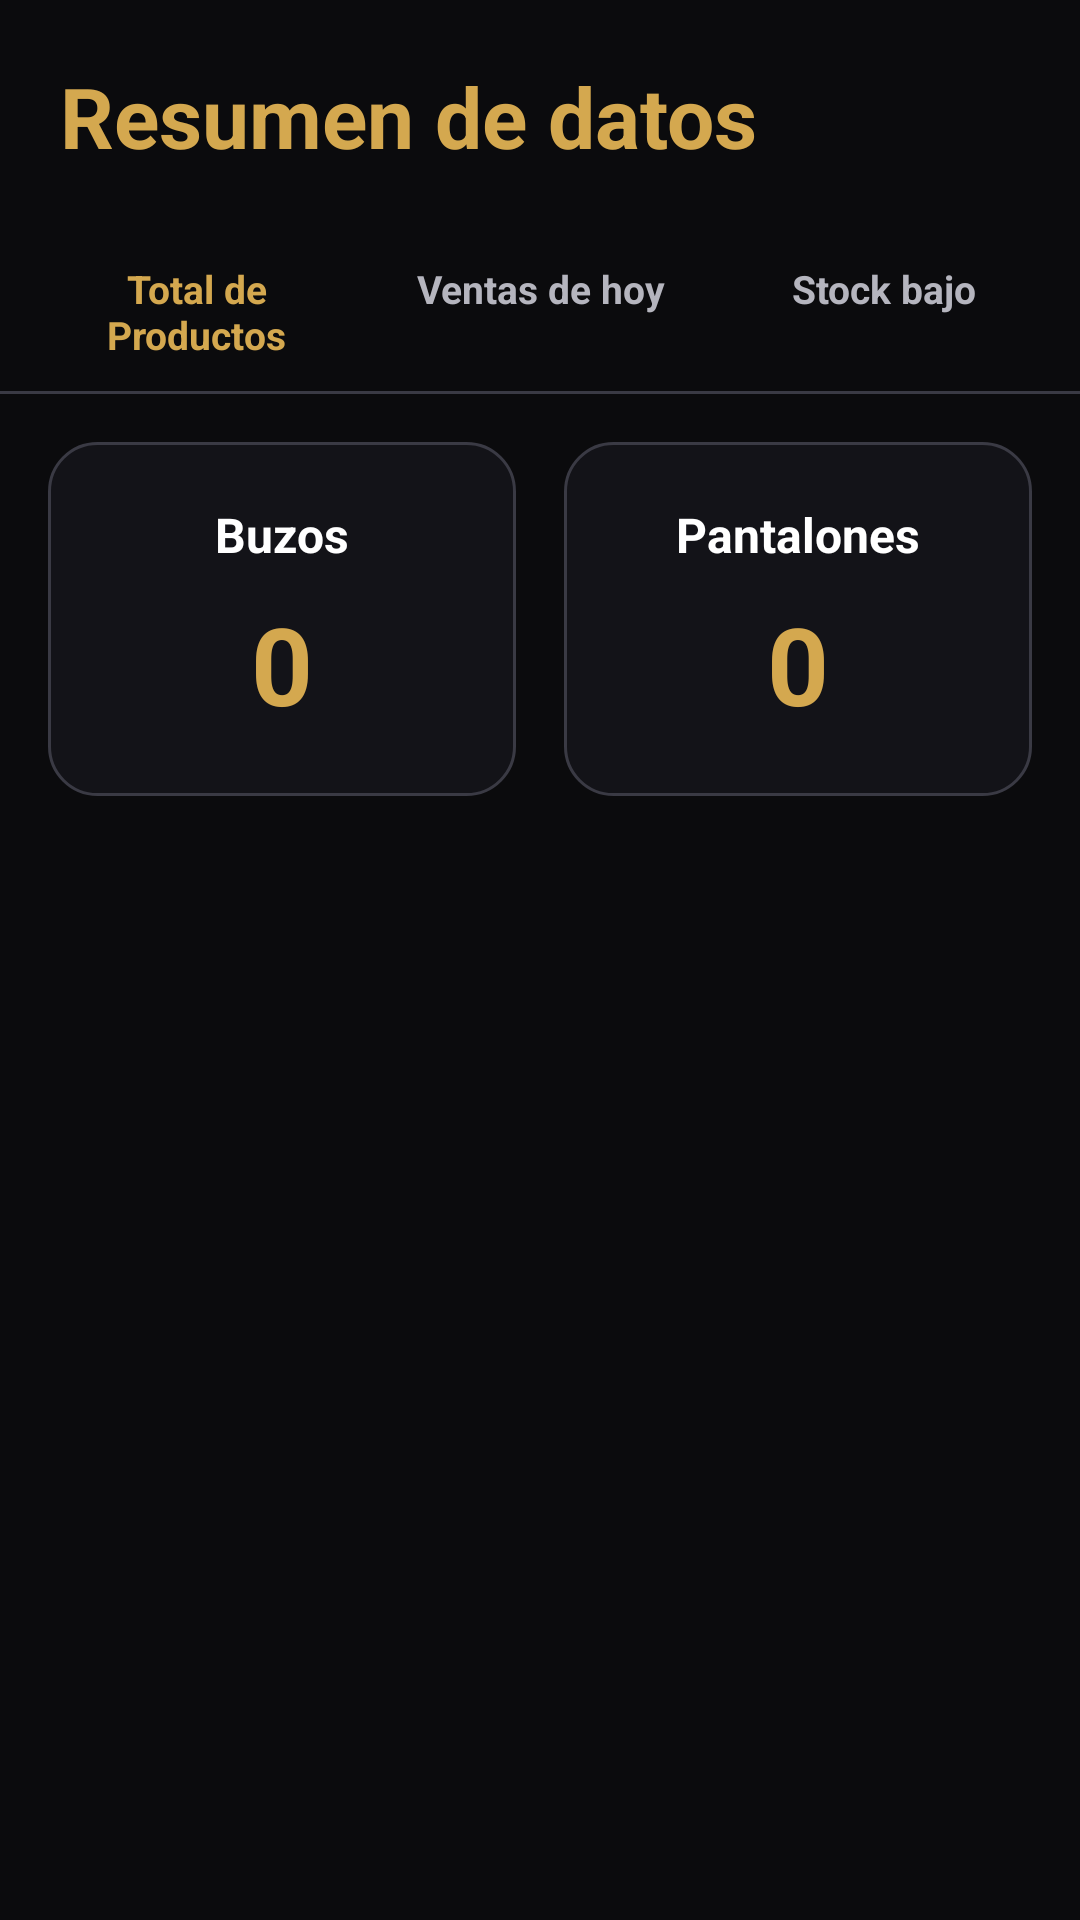

Reconstruct the res/layout file that produces this screen, plus the resources it refers to.
<!-- AndroidManifest.xml: application theme Theme.PryGrados -->
<!-- res/layout/resumen.xml -->
<?xml version="1.0" encoding="utf-8"?>
<LinearLayout xmlns:android="http://schemas.android.com/apk/res/android"
    xmlns:app="http://schemas.android.com/apk/res-auto"
    android:layout_width="match_parent"
    android:layout_height="match_parent"
    android:background="@color/kemba_black"
    android:orientation="vertical">

    
    <RelativeLayout
        android:layout_width="match_parent"
        android:layout_height="wrap_content"
        android:padding="20dp">

        <TextView
            android:id="@+id/txtTitulo"
            android:layout_width="wrap_content"
            android:layout_height="wrap_content"
            android:layout_centerVertical="true"
            android:text="Resumen de datos"
            android:textColor="@color/kemba_gold"
            android:textSize="28sp"
            android:textStyle="bold" />

        <ImageView
            android:id="@+id/btnConfig"
            android:layout_width="32dp"
            android:layout_height="32dp"
            android:layout_alignParentEnd="true"
            android:layout_centerVertical="true"
            android:contentDescription="Configuración"
            android:src="@drawable/ic_settings"
            app:tint="@color/kemba_gold" />
    </RelativeLayout>

    
    <LinearLayout
        android:layout_width="match_parent"
        android:layout_height="wrap_content"
        android:orientation="horizontal"
        android:paddingStart="8dp"
        android:paddingEnd="8dp">

        <TextView
            android:id="@+id/tabProductos"
            android:layout_width="0dp"
            android:layout_height="wrap_content"
            android:layout_weight="1"
            android:gravity="center"
            android:padding="10dp"
            android:text="Total de Productos"
            android:textColor="@color/kemba_gold"
            android:textSize="13sp"
            android:textStyle="bold" />

        <TextView
            android:id="@+id/tabVentas"
            android:layout_width="0dp"
            android:layout_height="wrap_content"
            android:layout_weight="1"
            android:gravity="center"
            android:padding="10dp"
            android:text="Ventas de hoy"
            android:textColor="@color/kemba_hint"
            android:textSize="13sp"
            android:textStyle="bold" />

        <TextView
            android:id="@+id/tabStock"
            android:layout_width="0dp"
            android:layout_height="wrap_content"
            android:layout_weight="1"
            android:gravity="center"
            android:padding="10dp"
            android:text="Stock bajo"
            android:textColor="@color/kemba_hint"
            android:textSize="13sp"
            android:textStyle="bold" />

    </LinearLayout>

    <View
        android:layout_width="match_parent"
        android:layout_height="1dp"
        android:background="@color/kemba_stroke" />

    
    <LinearLayout
        android:id="@+id/layoutProductos"
        android:layout_width="match_parent"
        android:layout_height="wrap_content"
        android:orientation="horizontal"
        android:padding="16dp">

        <LinearLayout
            android:layout_width="0dp"
            android:layout_height="wrap_content"
            android:layout_marginStart="0dp"
            android:layout_marginEnd="8dp"
            android:layout_weight="1"
            android:background="@drawable/bg_card"
            android:gravity="center_horizontal"
            android:orientation="vertical"
            android:padding="20dp">

            <TextView
                android:layout_width="wrap_content"
                android:layout_height="wrap_content"
                android:text="Buzos"
                android:textColor="@color/kemba_white"
                android:textSize="16sp"
                android:textStyle="bold" />

            <TextView
                android:id="@+id/txtBuzos"
                android:layout_width="wrap_content"
                android:layout_height="wrap_content"
                android:layout_marginTop="8dp"
                android:text="0"
                android:textColor="@color/kemba_gold"
                android:textSize="36sp"
                android:textStyle="bold" />
        </LinearLayout>

        <LinearLayout
            android:layout_width="0dp"
            android:layout_height="wrap_content"
            android:layout_marginStart="8dp"
            android:layout_marginEnd="0dp"
            android:layout_weight="1"
            android:background="@drawable/bg_card"
            android:gravity="center_horizontal"
            android:orientation="vertical"
            android:padding="20dp">

            <TextView
                android:layout_width="wrap_content"
                android:layout_height="wrap_content"
                android:text="Pantalones"
                android:textColor="@color/kemba_white"
                android:textSize="16sp"
                android:textStyle="bold" />

            <TextView
                android:id="@+id/txtPantalones"
                android:layout_width="wrap_content"
                android:layout_height="wrap_content"
                android:layout_marginTop="8dp"
                android:text="0"
                android:textColor="@color/kemba_gold"
                android:textSize="36sp"
                android:textStyle="bold" />
        </LinearLayout>

    </LinearLayout>

    
    <LinearLayout
        android:id="@+id/layoutVentas"
        android:layout_width="match_parent"
        android:layout_height="0dp"
        android:layout_margin="16dp"
        android:layout_weight="1"
        android:background="@drawable/bg_card"
        android:orientation="vertical"
        android:visibility="gone">

        <ListView
            android:id="@+id/listVentas"
            android:layout_width="match_parent"
            android:layout_height="match_parent"
            android:divider="@color/kemba_stroke"
            android:dividerHeight="1dp" />
    </LinearLayout>

    
    <LinearLayout
        android:id="@+id/layoutStock"
        android:layout_width="match_parent"
        android:layout_height="0dp"
        android:layout_margin="16dp"
        android:layout_weight="1"
        android:background="@drawable/bg_card"
        android:orientation="vertical"
        android:visibility="gone">

        <ListView
            android:id="@+id/listStock"
            android:layout_width="match_parent"
            android:layout_height="match_parent"
            android:divider="@color/kemba_stroke"
            android:dividerHeight="1dp" />
    </LinearLayout>

</LinearLayout>
<!-- resources referenced by this layout -->
<resources>
  <color name="kemba_black">#0B0B0D</color>
  <color name="kemba_gold">#D4A84F</color>
  <color name="kemba_hint">#B5B5BE</color>
  <color name="kemba_stroke">#3A3A44</color>
  <color name="kemba_white">#FFFFFF</color>
  <!-- drawable bg_card (drawable) -->
  <?xml version="1.0" encoding="utf-8"?>
  <shape xmlns:android="http://schemas.android.com/apk/res/android" android:shape="rectangle">
      <solid android:color="#E614141A" />
      <stroke android:width="1dp" android:color="@color/kemba_stroke" />
      <corners android:radius="16dp" />
  </shape>
  <style name="Theme.PryGrados" parent="Base.Theme.PryGrados" />
  <style name="Base.Theme.PryGrados" parent="Theme.Material3.DayNight.NoActionBar">
          
          
      </style>
</resources>
